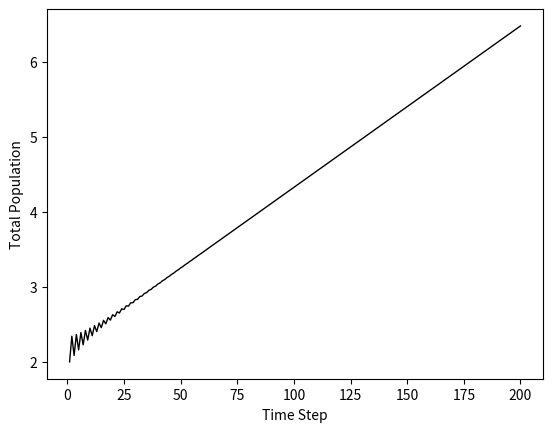

Generate this figure with matplotlib:
from numpy import linalg as LA
import numpy as np
import matplotlib.pyplot as plt

arr1 = np.array([[0, 2, 1, 1],
                 [0.5, 0, 0, 0], 
                 [0, 0.2, 0, 0],
                 [0, 0, 0.1, 0]])

time = []
t = 0
final = []
while t < 200:
    t = t+1
    
    time.append(t)
    L200 = LA.matrix_power(arr1, t)
    arr2 = np.array([[200], [0], [0], [0]])

    result = np.array([0, 0, 0, 0])
    result = np.matmul(L200, arr2)
    
    # print(result)
    # for r in result:
        # print(f"The result is: {r}")

    ans = np.sum(result)
    print(f"the population for {t}-th generation is: {ans}")
    
    final.append(ans)

reg = []
for i in range(len(final)):
        a = np.log10(final[i])
        reg.append(a)

plt.interactive(False)
plt.xscale("linear")
plt.plot(time, reg, color="black", linewidth=1, linestyle="-")
plt.xlabel("Time Step")
plt.ylabel("Total Population")
plt.show()
